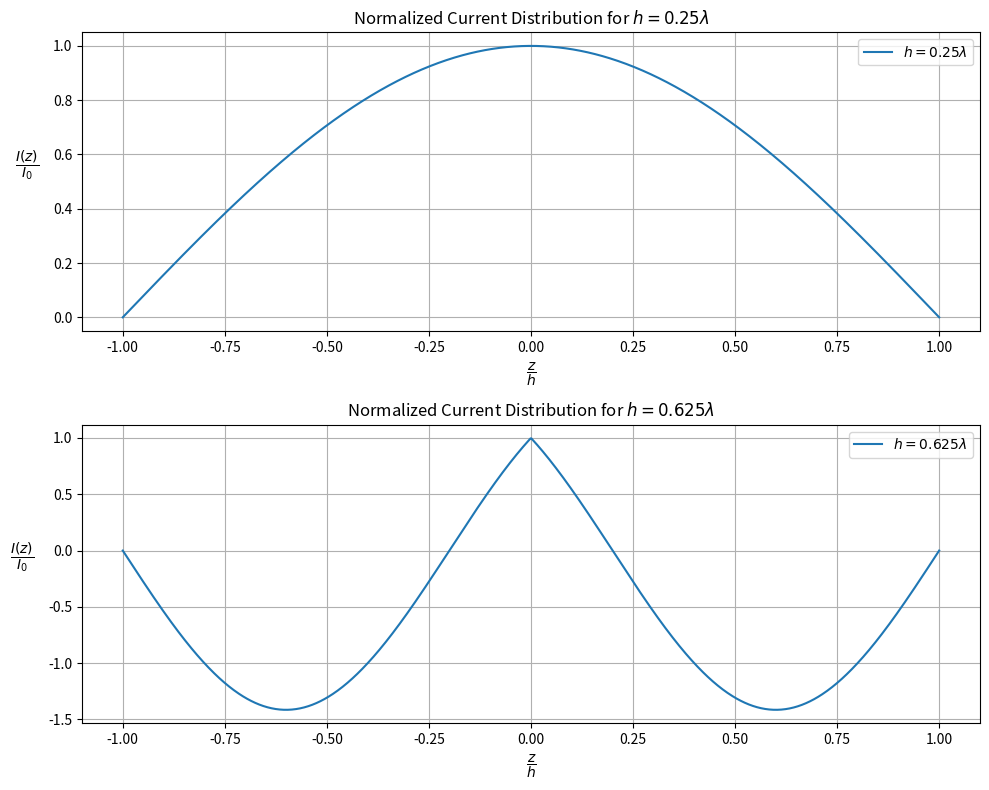

Python code for this plot:
import numpy as np
import matplotlib.pyplot as plt

# Constants
I_0 = 1
f = 2e9 # 2 GHz Dipole
c = 3e8 # speed of light
wavelength = c / f
k = 2 * np.pi / wavelength
eta = 120 * np.pi

# Antenna lengths
h1 = 0.25 * wavelength
h2 = 0.625 * wavelength

# Define the range of z values for both antenna lengths
z1 = np.linspace(-h1, h1, 1000)
z2 = np.linspace(-h2, h2, 1000)

# Define the current distribution function I(z) for both antenna lengths
def I(z, h, z1, z2, z3):
    return np.piecewise(z, [z > z2, z <= z2],
                        [lambda z: I_0 * np.sin(k * (z3 - z)) / np.sin(k * h),
                         lambda z: I_0 * np.sin(k * (z - z1)) / np.sin(k * h)])

# Calculate the current values using the piecewise function
current1 = I(z1, h1, -h1, 0, h1)
current2 = I(z2, h2, -h2, 0, h2)

# Plotting the results in a 2x1 subplot
fig, axs = plt.subplots(2, 1, figsize=(10, 8))  # Adjust figsize if needed

# Current distribution plot for h1
axs[0].plot(z1/h1, current1/I_0, label='$h = 0.25 \lambda$')
axs[0].set_xlabel('$\dfrac{z}{h}$')
axs[0].set_ylabel('$\dfrac{I(z)}{I_0}$', rotation='horizontal', labelpad=10, ha='right')
axs[0].set_title('Normalized Current Distribution for $h = 0.25\lambda$')
axs[0].legend()
axs[0].grid(True)

# Current distribution plot for h2
axs[1].plot(z2/h2, current2/I_0, label='$h = 0.625 \lambda$')
axs[1].set_xlabel('$\dfrac{z}{h}$')
axs[1].set_ylabel('$\dfrac{I(z)}{I_0}$', rotation='horizontal', labelpad=10, ha='right')
axs[1].set_title('Normalized Current Distribution for $h = 0.625\lambda$')
axs[1].legend()
axs[1].grid(True)

# Adjust the layout
plt.tight_layout()

# Show the plot
plt.show()
